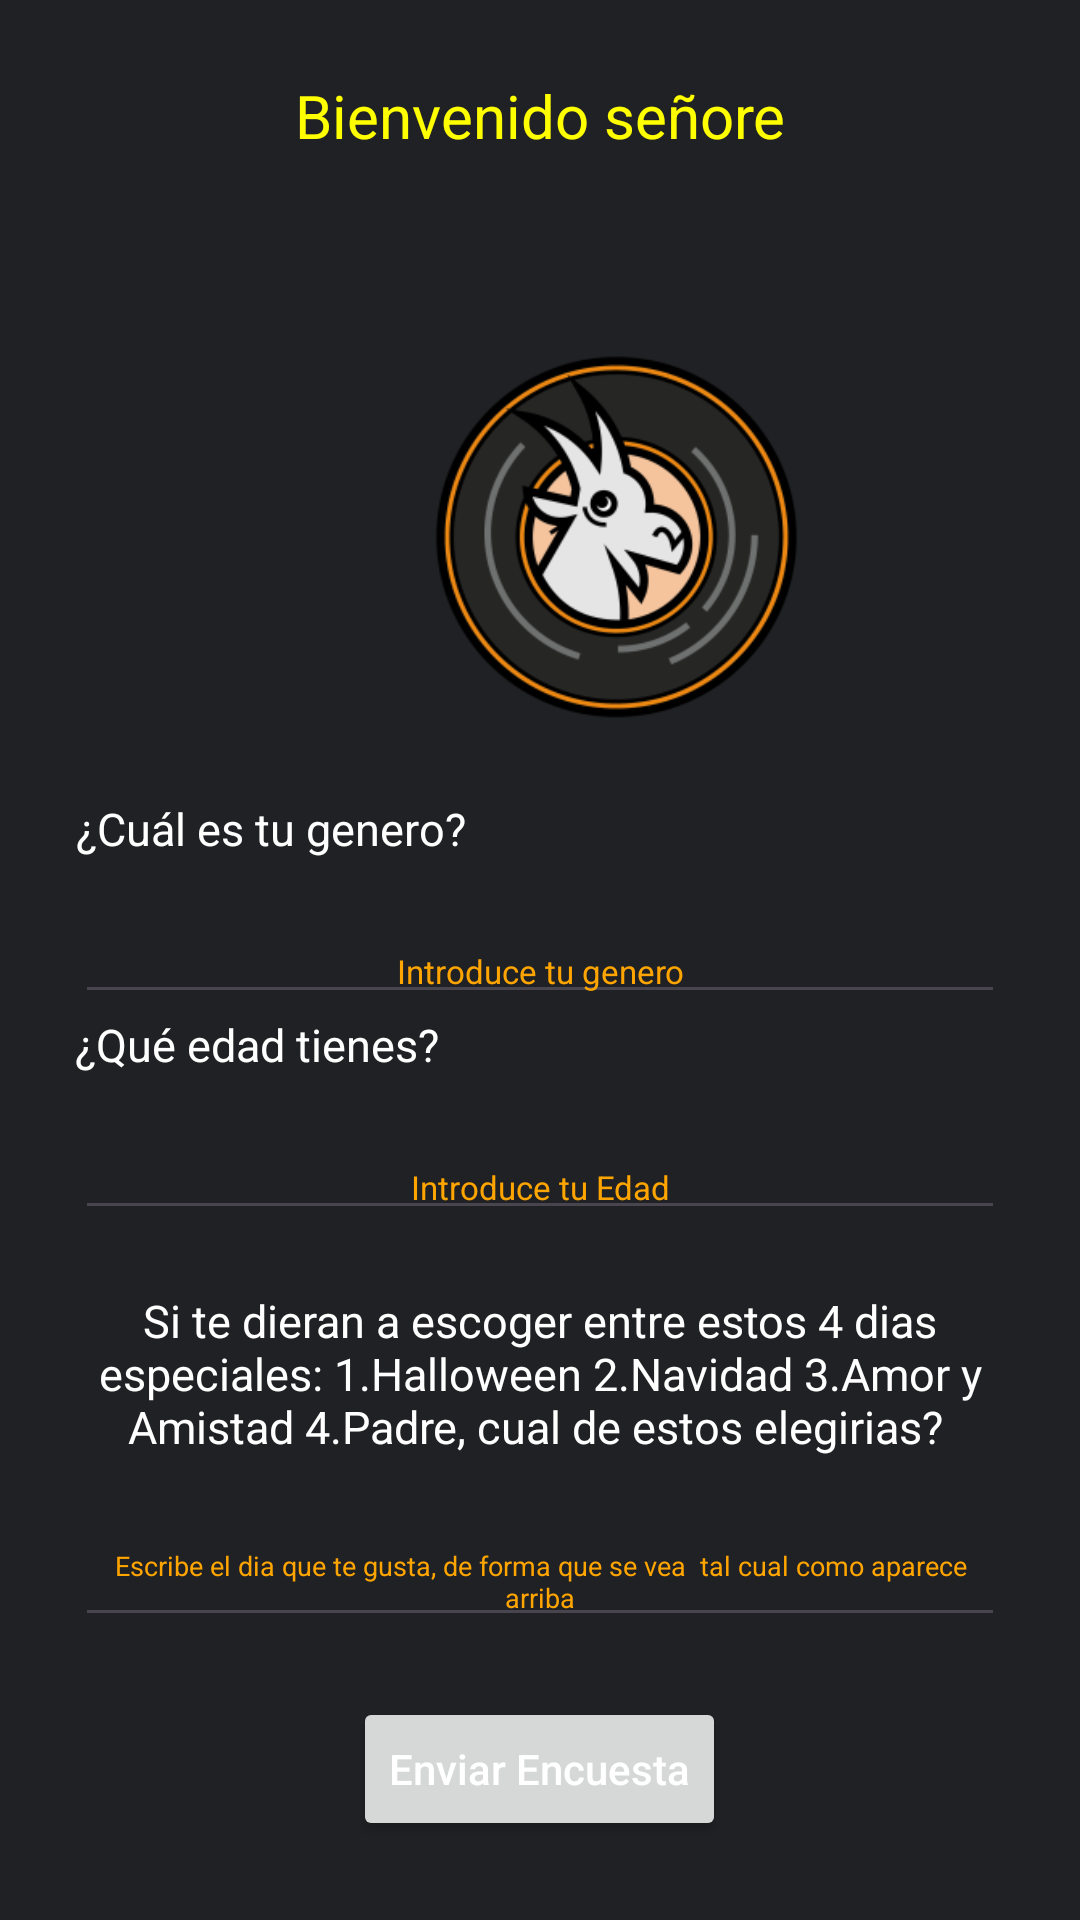

Android layout source for this screen:
<!-- AndroidManifest.xml: application theme Theme.LogInBaseDatos -->
<!-- res/layout/activity_home.xml -->
<?xml version="1.0" encoding="utf-8"?>
<androidx.constraintlayout.widget.ConstraintLayout xmlns:android="http://schemas.android.com/apk/res/android"
    xmlns:app="http://schemas.android.com/apk/res-auto"
    xmlns:tools="http://schemas.android.com/tools"
    android:layout_width="match_parent"
    android:layout_height="match_parent"
    tools:context=".HomeActivity">

    <LinearLayout
        android:layout_width="match_parent"
        android:layout_height="match_parent"
        android:background="@color/color"
        android:orientation="vertical"
        android:padding="25dp"
        tools:layout_editor_absoluteX="0dp"
        tools:layout_editor_absoluteY="-35dp">

        <TextView
            android:layout_width="match_parent"
            android:layout_height="wrap_content"
            android:layout_marginBottom="20dp"
            android:gravity="center"
            android:text="Bienvenido señore"
            android:textColor="@color/yellow"
            android:textSize="20dp"
            tools:layout_editor_absoluteX="10dp"
            tools:layout_editor_absoluteY="50dp" />

        <ImageView
            android:id="@+id/imageView"
            android:layout_width="361dp"
            android:layout_height="174dp"
            android:layout_marginTop="20dp"
            app:srcCompat="@mipmap/iconologo_foreground"
            tools:srcCompat="@mipmap/iconologo_foreground" />


        <TextView
            android:layout_width="wrap_content"
            android:layout_height="wrap_content"
            android:layout_marginBottom="20dp"
            android:gravity="center"
            android:text="¿Cuál es tu genero?"
            android:textColor="@color/white"
            android:textSize="15dp"
            tools:layout_editor_absoluteX="10dp"
            tools:layout_editor_absoluteY="50dp" />

        <EditText
            android:id="@+id/genero"
            android:layout_width="match_parent"
            android:layout_height="wrap_content"
            android:gravity="center"
            android:hint="Introduce tu genero"
            android:textSize="11dp"
            android:textColorHint="@color/orange"
            tools:layout_editor_absoluteX="56dp"
            tools:layout_editor_absoluteY="121dp"
            />

        <TextView
            android:layout_width="wrap_content"
            android:layout_height="wrap_content"
            android:layout_marginBottom="20dp"
            android:gravity="center"
            android:text="¿Qué edad tienes?"
            android:textColor="@color/white"
            android:textSize="15dp"
            tools:layout_editor_absoluteX="10dp"
            tools:layout_editor_absoluteY="50dp" />

        <EditText
            android:id="@+id/edad"
            android:layout_width="match_parent"
            android:layout_height="wrap_content"
            android:gravity="center"
            android:hint="Introduce tu Edad"
            android:textSize="11dp"
            android:textColorHint="@color/orange"
            tools:layout_editor_absoluteX="56dp"
            tools:layout_editor_absoluteY="121dp"
            android:layout_marginBottom="20dp"/>

        <TextView
            android:layout_width="wrap_content"
            android:layout_height="wrap_content"
            android:layout_marginBottom="20dp"
            android:gravity="center"
            android:text="Si te dieran a escoger entre estos 4 dias especiales: 1.Halloween 2.Navidad 3.Amor y Amistad 4.Padre, cual de estos elegirias? "
            android:textColor="@color/white"
            android:textSize="15dp"
            tools:layout_editor_absoluteX="10dp"
            tools:layout_editor_absoluteY="50dp"
            />

        <EditText
            android:id="@+id/cancion"
            android:layout_width="match_parent"
            android:layout_height="wrap_content"
            android:gravity="center"
            android:hint="Escribe el dia que te gusta, de forma que se vea  tal cual como aparece arriba"
            android:textSize="9dp"
            android:textColorHint="@color/orange"
            tools:layout_editor_absoluteX="56dp"
            tools:layout_editor_absoluteY="121dp"
            android:layout_marginBottom="20dp"/>

        <Button
            android:id="@+id/enviarEncuesta"
            android:layout_width="wrap_content"
            android:layout_height="wrap_content"
            android:textColorHint="@color/white"
            android:layout_gravity="center"
            android:hint="Enviar Encuesta"
            >
        </Button>


    </LinearLayout>


</androidx.constraintlayout.widget.ConstraintLayout>
<!-- resources referenced by this layout -->
<resources>
  <color name="color">#202124</color>
  <color name="orange">#FFA500</color>
  <color name="white">#FFFFFFFF</color>
  <color name="yellow">#FFFF00</color>
  <!-- mipmap iconologo_foreground: webp bitmap (mipmap-hdpi, 7726 bytes) -->
  <style name="Theme.LogInBaseDatos" parent="Base.Theme.LogInBaseDatos" />
  <style name="Base.Theme.LogInBaseDatos" parent="Theme.Material3.DayNight.NoActionBar">
          
          
      </style>
</resources>
